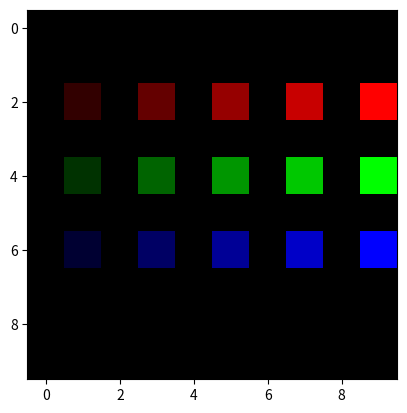

Recreate this plot in Python.
import numpy as np
import matplotlib.pyplot as plt

img = np.zeros((10,10,3),np.uint8)

# R => Red
img[2,1,0] = 50
img[2,3,0] = 100
img[2,5,0] = 150
img[2,7,0] = 200
img[2,9,0] = 255
# G => Green
img[4,1,1] = 50
img[4,3,1] = 100
img[4,5,1] = 150
img[4,7,1] = 200
img[4,9,1] = 255
# B => Blue
img[6,1,2] = 50
img[6,3,2] = 100
img[6,5,2] = 150
img[6,7,2] = 200
img[6,9,2] = 255


print(img[:,:,0])

plt.imshow(img,cmap="gray")
plt.show()